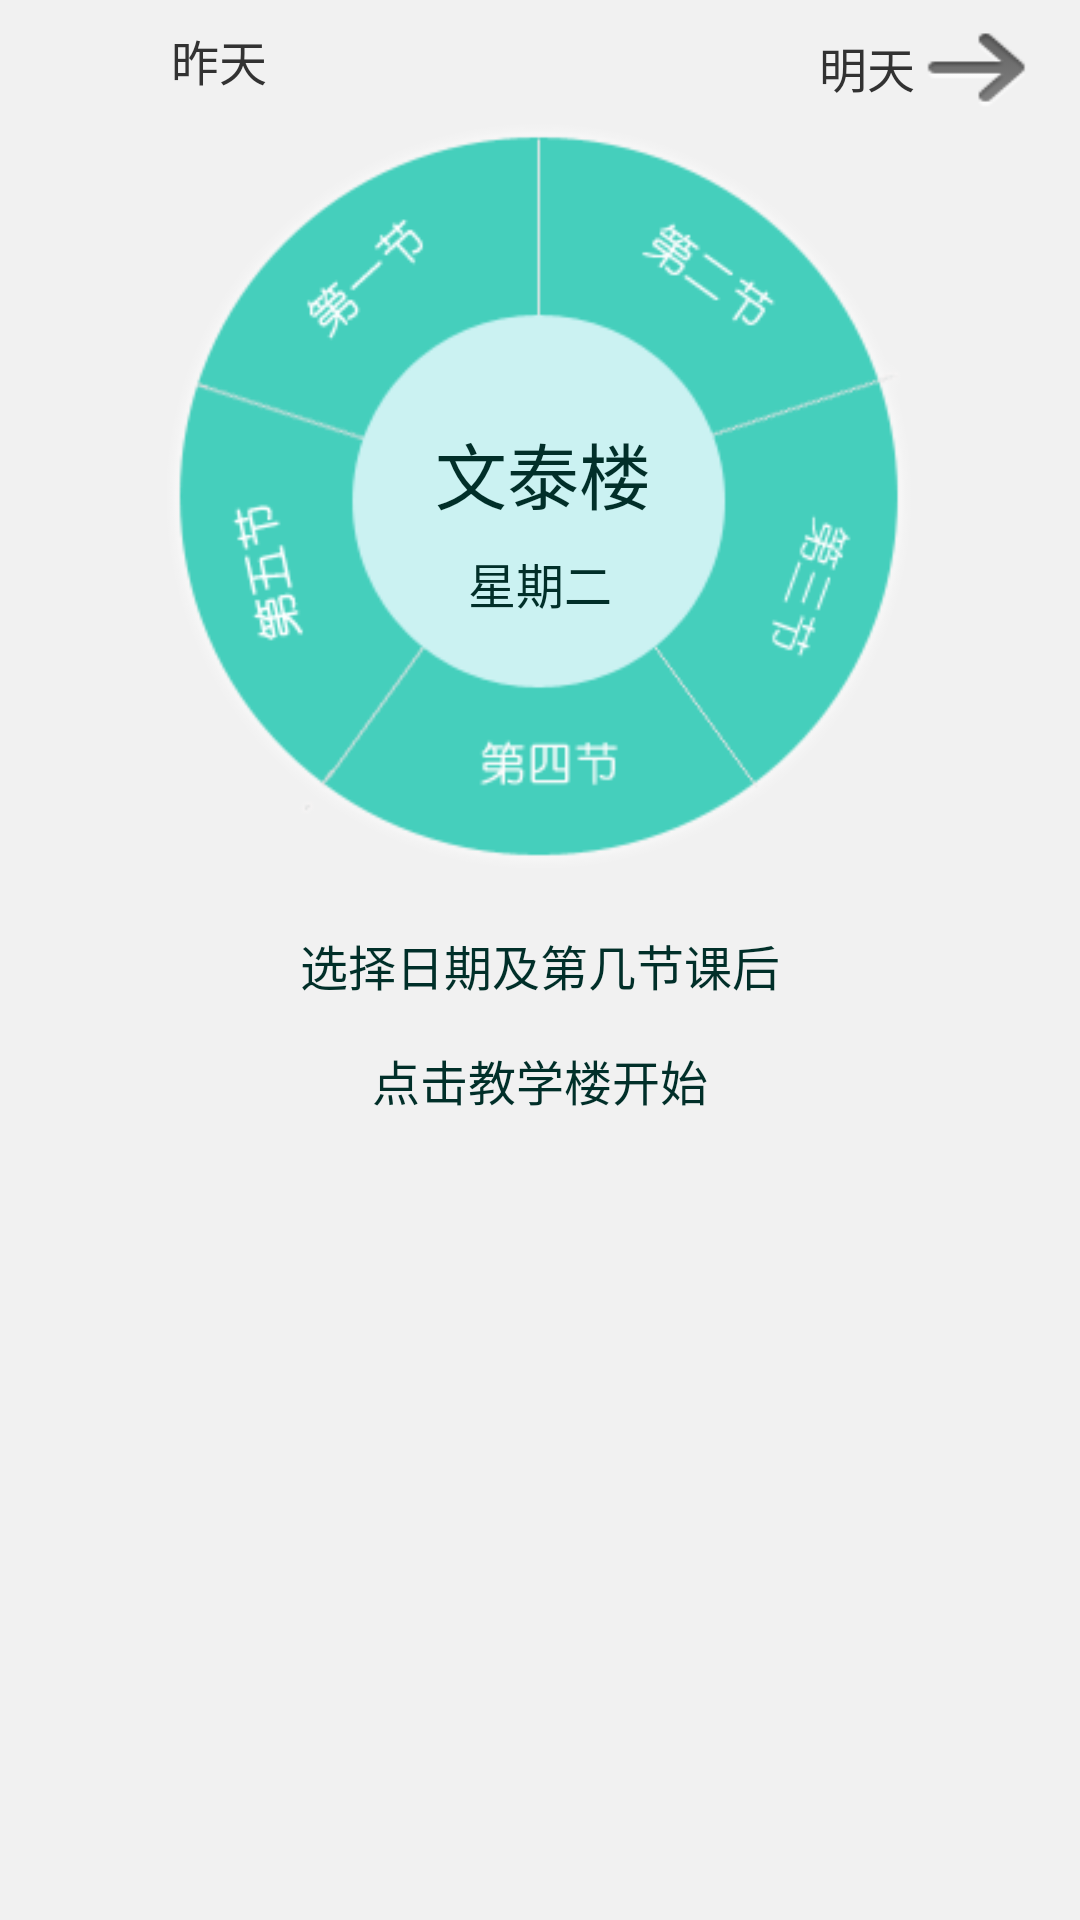

Here is an Android app screen rendered from its layout file. Give the layout XML and the strings, colors and styles it references.
<!-- AndroidManifest.xml: application theme AppTheme -->
<!-- res/layout/classroom1.xml -->
<?xml version="1.0" encoding="utf-8"?>
<RelativeLayout xmlns:android="http://schemas.android.com/apk/res/android"
    android:layout_width="match_parent"
    android:layout_height="match_parent"
    android:background="@drawable/bg_tab" >

    <RelativeLayout
        android:id="@+id/relativeLayout1"
        android:layout_width="fill_parent"
        android:layout_height="40dp"
        android:layout_alignParentTop="true"
        android:layout_centerHorizontal="true" >

        <TextView
            android:id="@+id/TextView01"
            android:layout_width="wrap_content"
            android:layout_height="wrap_content"
            android:layout_alignBottom="@+id/textView1"
            android:layout_alignTop="@+id/button_yesterday"
            android:layout_toLeftOf="@+id/button_tomorrow"
            android:text="明天"
            android:gravity="center"
            android:textSize="16sp" />

        <Button
            android:id="@+id/button_yesterday"
            android:layout_width="40dp"
            android:layout_height="35dp"
            android:layout_alignParentBottom="true"
            android:layout_alignParentLeft="true"
            android:layout_marginLeft="17dp"
            android:background="@drawable/classroom_day_before" />

        <TextView
            android:id="@+id/textView1"
            android:layout_width="wrap_content"
            android:layout_height="wrap_content"
            android:layout_alignBottom="@+id/button_yesterday"
            android:layout_alignParentTop="true"
            android:layout_toRightOf="@+id/button_yesterday"
            android:text="昨天"
            android:gravity="center"
            android:textSize="16sp" />

        <Button
            android:id="@+id/button_tomorrow"
            android:layout_width="40dp"
            android:layout_height="35dp"
            android:layout_alignParentBottom="true"
            android:layout_alignParentRight="true"
            android:layout_marginRight="15dp"
            android:background="@drawable/classroom_day_after" />

    </RelativeLayout>

    <RelativeLayout
        android:id="@+id/relativeLayout2"
        android:layout_width="250dp"
        android:layout_height="250dp"
        android:layout_below="@+id/relativeLayout1"
        android:layout_centerHorizontal="true"
        android:background="@drawable/keci2" >

        <ImageView
            android:id="@+id/c1"
            android:layout_width="wrap_content"
            android:layout_height="wrap_content"
            android:layout_alignParentTop="true"
            android:layout_centerHorizontal="true"
            android:src="@drawable/transparent" />

        <ImageView
            android:id="@+id/c2"
            android:layout_width="wrap_content"
            android:layout_height="wrap_content"
            android:layout_centerHorizontal="true"
            android:layout_centerVertical="true"
            android:src="@drawable/transparent" />

        <ImageView
            android:id="@+id/c3"
            android:layout_width="wrap_content"
            android:layout_height="wrap_content"
            android:layout_centerHorizontal="true"
            android:layout_centerVertical="true"
            android:src="@drawable/transparent" />

        <ImageView
            android:id="@+id/c4"
            android:layout_width="wrap_content"
            android:layout_height="wrap_content"
            android:layout_centerHorizontal="true"
            android:layout_centerVertical="true"
            android:src="@drawable/transparent" />

        <ImageView
            android:id="@+id/c5"
            android:layout_width="wrap_content"
            android:layout_height="wrap_content"
            android:layout_centerHorizontal="true"
            android:layout_centerVertical="true"
            android:src="@drawable/transparent" />

        <ToggleButton
            android:id="@+id/toggleButton_class2"
            android:layout_width="60dp"
            android:layout_height="60dp"
            android:layout_alignParentRight="true"
            android:layout_alignParentTop="true"
            android:layout_marginRight="36dp"
            android:layout_marginTop="20dp"
            android:background="@null"
            android:button="@drawable/top"
            android:checked="false"
            android:textOn=" " 
            android:textOff=" "  />

        <ToggleButton
            android:id="@+id/toggleButton_class1"
            android:layout_width="60dp"
            android:layout_height="60dp"
            android:layout_alignParentLeft="true"
            android:layout_alignParentTop="true"
            android:layout_marginLeft="46dp"
            android:layout_marginTop="22dp"
            android:background="@null"
            android:button="@drawable/top"
            android:checked="false"
            android:textOn=" " 
            android:textOff=" " />

        <ToggleButton
            android:id="@+id/toggleButton_class3"
            android:layout_width="60dp"
            android:layout_height="60dp"
            android:layout_alignParentRight="true"
            android:layout_below="@+id/toggleButton_class1"
            android:layout_marginTop="44dp"
            android:background="@null"
            android:button="@drawable/top"
            android:checked="false"
            android:textOn=" " 
            android:textOff=" "  />

        <ToggleButton
            android:id="@+id/toggleButton_class4"
            android:layout_width="60dp"
            android:layout_height="60dp"
            android:layout_alignParentBottom="true"
            android:layout_toLeftOf="@+id/toggleButton_class2"
            android:background="@null"
            android:button="@drawable/top"
            android:checked="false"
            android:textOn=" " 
            android:textOff=" "  />

        <ToggleButton
            android:id="@+id/toggleButton_class5"
            android:layout_width="60dp"
            android:layout_height="60dp"
            android:layout_alignBaseline="@+id/toggleButton_class3"
            android:layout_alignBottom="@+id/toggleButton_class3"
            android:layout_alignParentLeft="true"
            android:background="@null"
            android:button="@drawable/top"
            android:checked="false"
            android:textOn=" " 
            android:textOff=" " />

        <Button
            android:id="@+id/building"
            android:layout_width="wrap_content"
            android:layout_height="wrap_content"
            android:layout_centerHorizontal="true"
            android:layout_centerVertical="true"
            android:background="@null"
            android:paddingBottom="15sp"
            android:paddingLeft="2sp"
            android:text="文泰楼"
            android:textColor="@color/text_green"
            android:textSize="24sp" />

        <TextView
            android:id="@+id/textView_nowday"
            android:layout_width="wrap_content"
            android:layout_height="wrap_content"
            android:layout_alignBaseline="@+id/toggleButton_class3"
            android:layout_alignBottom="@+id/toggleButton_class3"
            android:layout_centerHorizontal="true"
            android:text="星期二"
            android:textColor="@color/text_green"
            android:textSize="16sp" />

    </RelativeLayout>

    <TextView
        android:id="@+id/textView2"
        android:layout_width="wrap_content"
        android:layout_height="wrap_content"
        android:layout_below="@+id/relativeLayout2"
        android:layout_centerHorizontal="true"
        android:layout_marginTop="20dp"
        android:text="选择日期及第几节课后"
        android:textColor="@color/text_green"
        android:textSize="16sp" />

    <TextView
        android:id="@+id/textView3"
        android:layout_width="wrap_content"
        android:layout_height="wrap_content"
        android:layout_below="@+id/textView2"
        android:layout_centerHorizontal="true"
        android:layout_marginTop="15dp"
        android:text="点击教学楼开始" 
        android:textColor="@color/text_green"
        android:textSize="16sp" />

</RelativeLayout>
<!-- resources referenced by this layout -->
<resources>
  <color name="text_green">#012f29</color>
  <!-- drawable bg_tab: png bitmap (drawable-mdpi, 4510 bytes) -->
  <!-- drawable classroom_day_after (drawable) -->
  <?xml version="1.0" encoding="utf-8"?>
  <selector xmlns:android="http://schemas.android.com/apk/res/android" >
       <item android:state_enabled="true" android:state_pressed="true" android:drawable="@drawable/jiantou_right_on"/>
        <item android:state_enabled="true" android:state_pressed="false" android:drawable="@drawable/jiantou_right"/>
  
  </selector>
  <!-- drawable classroom_day_before (drawable) -->
  <?xml version="1.0" encoding="utf-8"?>
  <selector xmlns:android="http://schemas.android.com/apk/res/android" >
      <item android:state_enabled="true" android:state_pressed="true" android:drawable="@drawable/jiantou_left_on"/>
   <item android:state_enabled="true" android:state_pressed="false" android:drawable="@drawable/jiantou_left"/>
  </selector>
  <!-- drawable keci2: png bitmap (drawable-mdpi, 45254 bytes) -->
  <!-- drawable top: png bitmap (drawable-mdpi, 4771 bytes) -->
  <style name="AppTheme" parent="AppBaseTheme">
          <item name="android:windowTitleSize">0dip</item>  
          
      </style>
  <!-- drawable jiantou_right_on: png bitmap (drawable, 1359 bytes) -->
  <!-- drawable jiantou_right: png bitmap (drawable, 845 bytes) -->
  <!-- drawable jiantou_left_on: png bitmap (drawable, 1368 bytes) -->
  <style name="AppBaseTheme" parent="android:Theme.Light">
          
      </style>
</resources>
